Image classification data set "cadmnist" (Shrek4/cad-dataset on GitHub). Class labels (5): bearings, bolts, nuts, seals, washers.

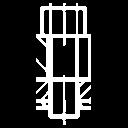
Label: bolts

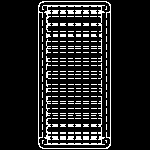
Label: bearings

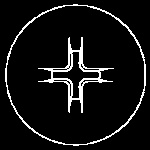
Label: bolts

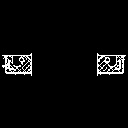
Label: seals

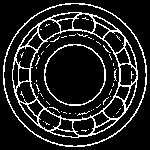
Label: bearings

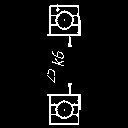
Label: bearings
